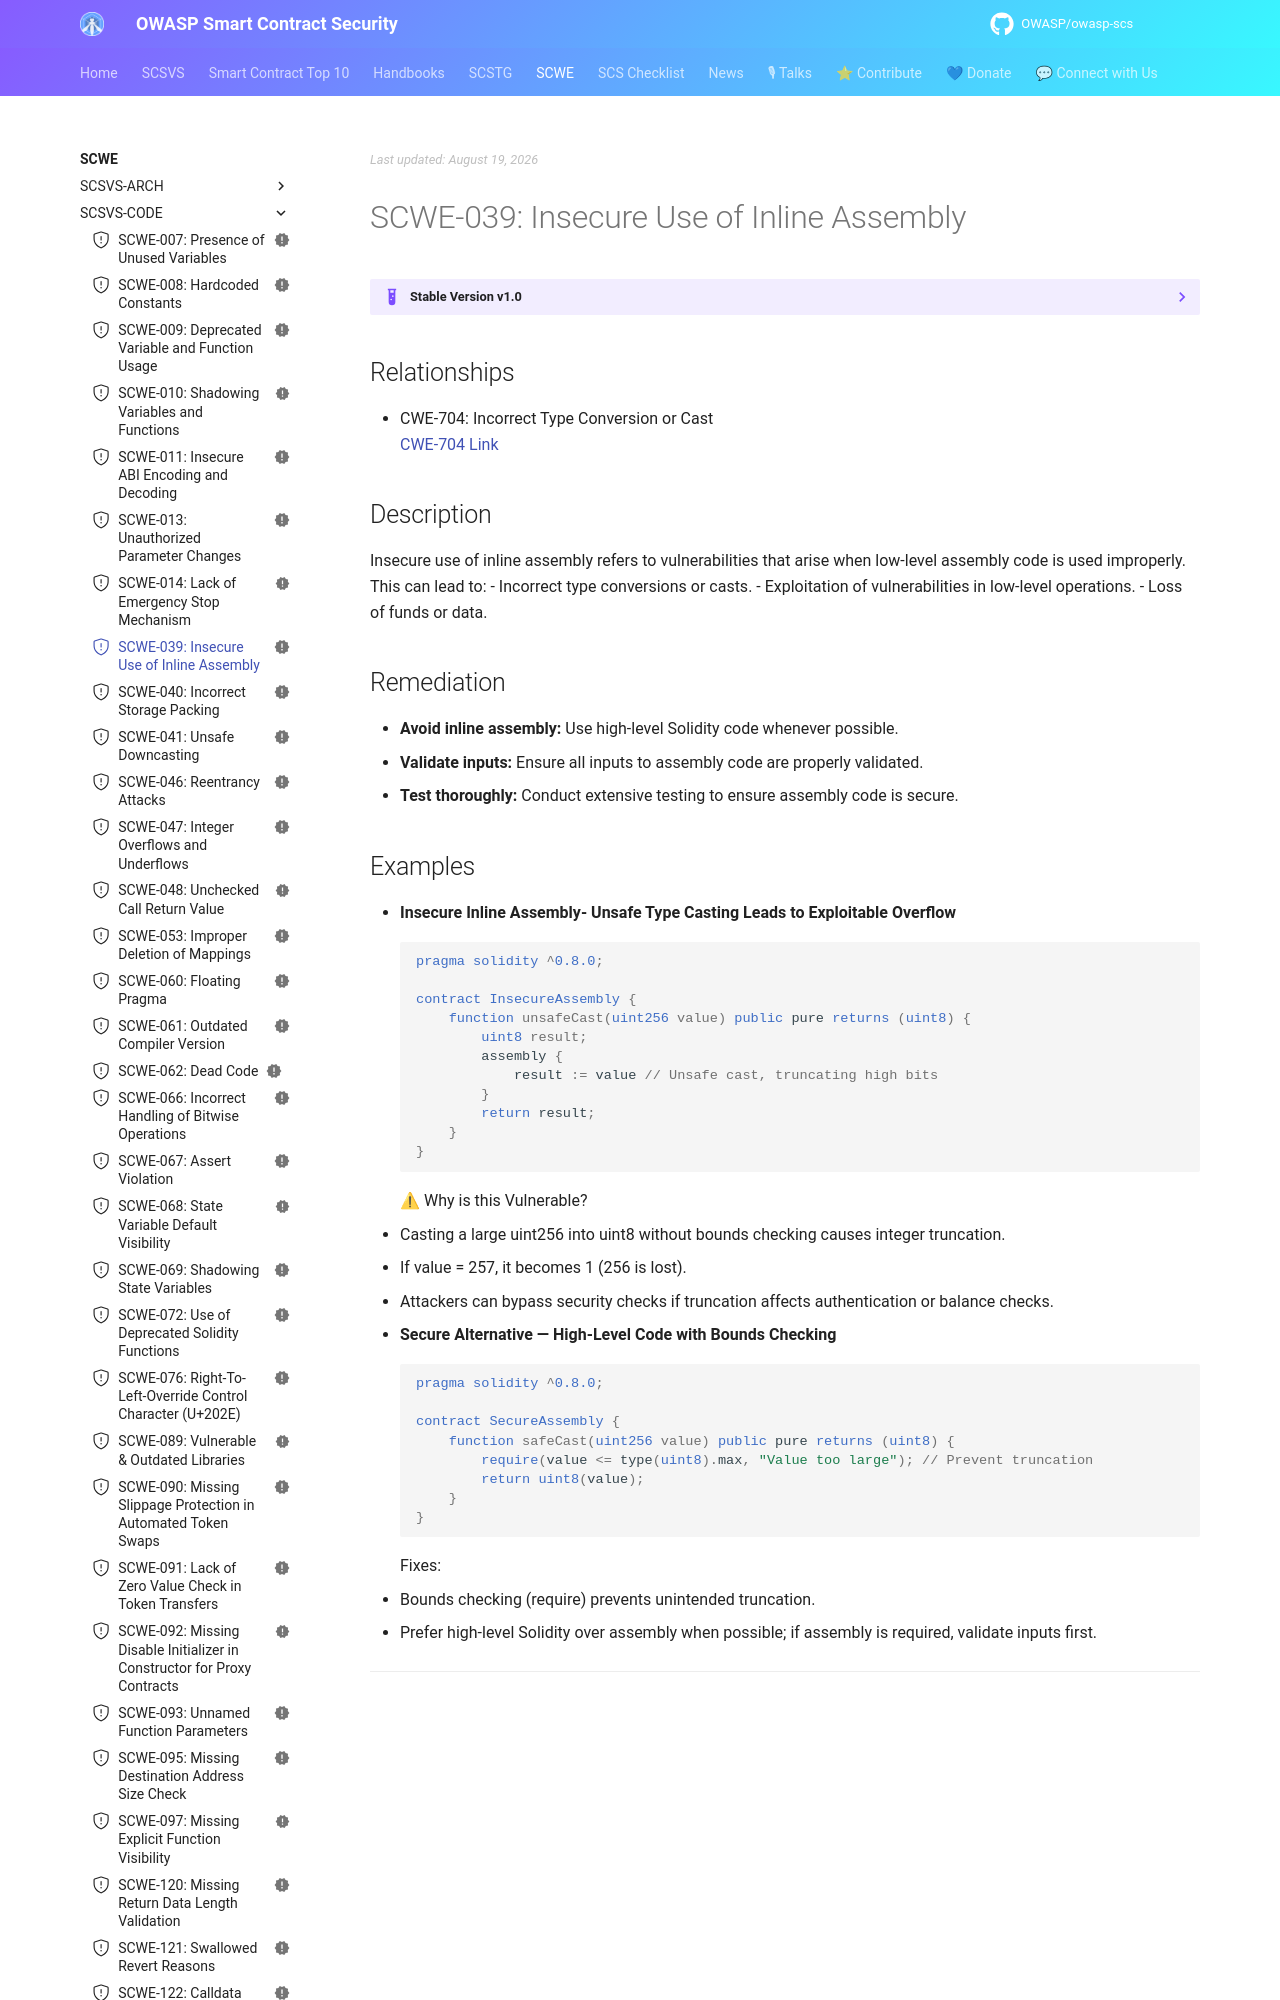

repository: OWASP/owasp-scs · page: SCWE/SCSVS-CODE/SCWE-039/index.html · generator: mkdocs

---
title: Insecure Use of Inline Assembly
id: SCWE-039
alias: insecure-use-of-inline-assembly
platform: []
profiles: [L1]
mappings:
  scsvs-cg: [SCSVS-CODE]
  scsvs-scg: [SCSVS-CODE-2]
  cwe: [704]
status: new
---

## Relationships
- CWE-704: Incorrect Type Conversion or Cast  
  [CWE-704 Link](https://cwe.mitre.org/data/definitions/704.html)

## Description  
Insecure use of inline assembly refers to vulnerabilities that arise when low-level assembly code is used improperly. This can lead to:
- Incorrect type conversions or casts.
- Exploitation of vulnerabilities in low-level operations.
- Loss of funds or data.

## Remediation
- **Avoid inline assembly:** Use high-level Solidity code whenever possible.
- **Validate inputs:** Ensure all inputs to assembly code are properly validated.
- **Test thoroughly:** Conduct extensive testing to ensure assembly code is secure.
